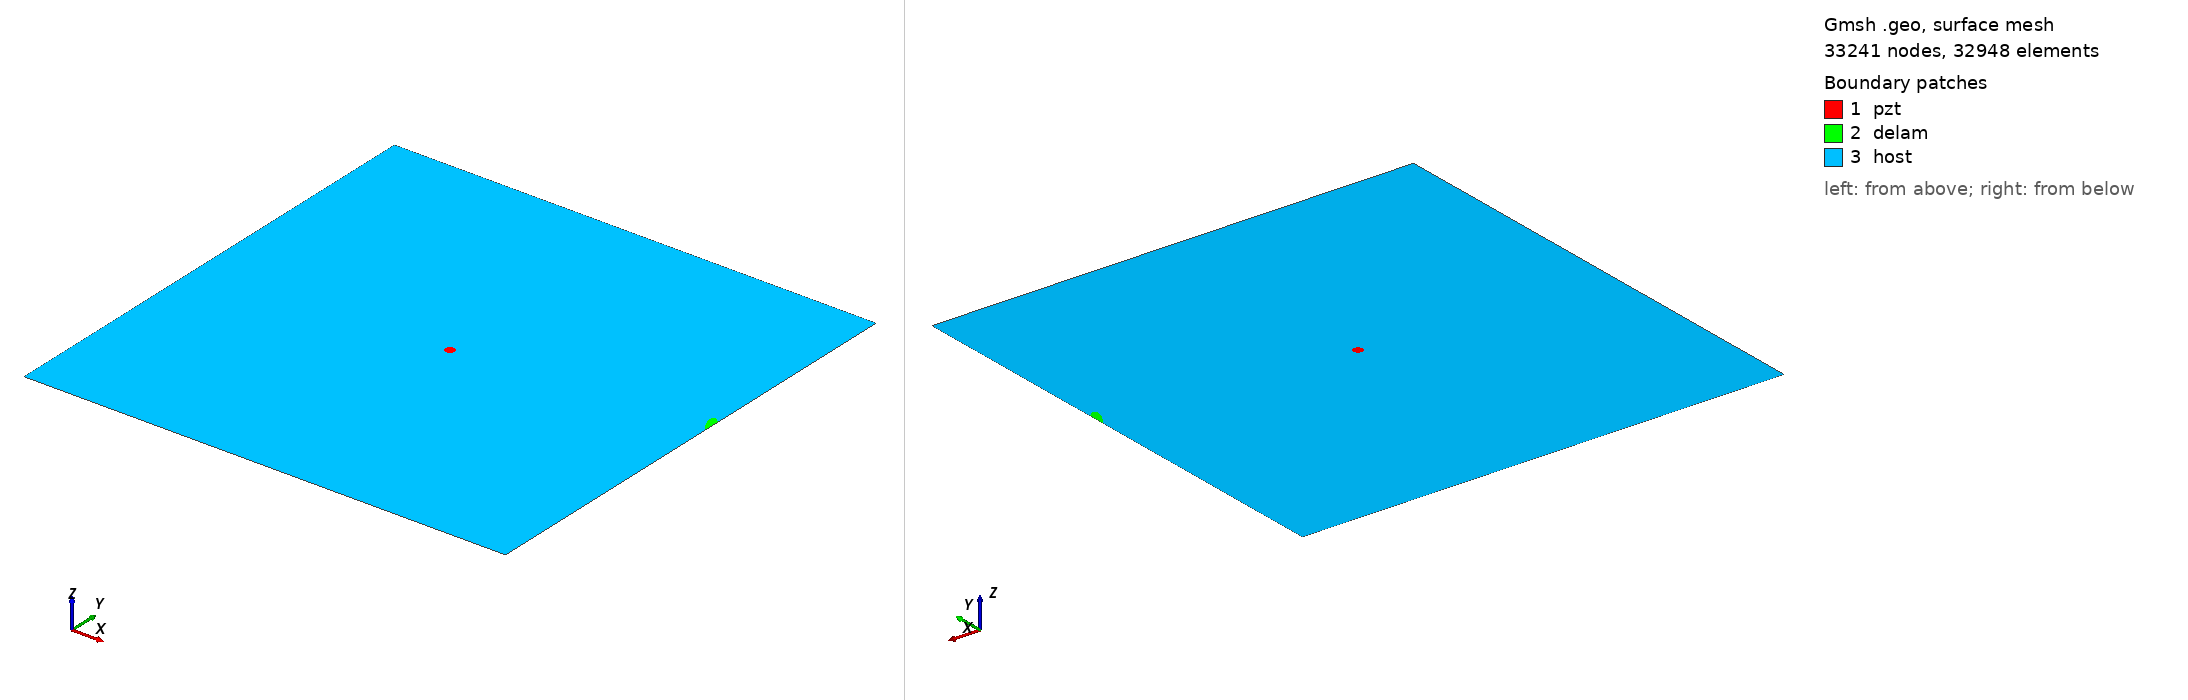

Gmsh geometry script, surface-meshed: 33241 nodes, 32948 surface elements. Boundary patches (legend numbers): 1 pzt, 2 delam, 3 host. Left view from above one corner, right view from below the opposite corner. Legend entries are the model's physical surfaces. The drawing asked Gmsh for element sizes between 1% and 20% of the model's largest extent; the script's own settings can give other sizes.

=== m2_87_delam1_position_no_60_a_15mm_b_5mm_angle_120.geo (drawn) ===
SetFactory("OpenCASCADE");
L=0.500000; 
W=0.500000; 
a=0.015000; 
b=0.005000; 
x=0.500000; 
y=0.277778; 
alpha=0.666667 *Pi; 
r=0.005000; 
xpzt=0.250000; 
ypzt=0.250000; 
//+
Point(1) = {0, 0, 0, 1.0};
//+
Point(2) = {L, 0, 0, 1.0};
//+
Point(3) = {L, W, 0, 1.0};
//+
Point(4) = {0, W, 0, 1.0};
//+
Line(1) = {1, 2};
//+
Line(2) = {2, 3};
//+
Line(3) = {3, 4};
//+
Line(4) = {4, 1};
//+
Circle(5) = {xpzt, ypzt, -0, r, 0, 2*Pi};
//+
Ellipse(6) = {x, y, -0, a, b, 0, 2*Pi};
//+
Rotate {{0, 0, 1}, {x, y, 0}, alpha} {
  Curve{6}; 
}
//+
BooleanDifference{ Curve{6}; Delete; }{ Curve{2}; }
//+
Delete {
  Curve{7}; 
}
//Delete {
//  Curve{8}; 
//}
//+
Delete {
  Curve{2}; 
}
//+
Line(9) = {7, 8};
//+
Line(10) = {2, 7};
//+
Line(11) = {8, 3};
//+
Curve Loop(1) = {5};
//+
Plane Surface(1) = {1};
//+
Curve Loop(2) = {9, 8, 6};
//+
Plane Surface(2) = {2};
//+
Curve Loop(3) = {10, -6, -8, 11, 3, 4, 1};
//+
Curve Loop(4) = {5};
//+
Plane Surface(3) = {3, 4};
//+
Point(9) = {xpzt, ypzt, 0, 1.0};
//+
Point{9} In Surface {1};// mesh node at centre of pzt
//+
Physical Surface("pzt") = {1};
//+
Physical Surface("delam") = {2};
//+
Physical Surface("host") = {3};


Mesh.Algorithm = 6; // Frontal
Mesh.CharacteristicLengthFactor = 0.070000;
Mesh.CharacteristicLengthMin = 0.001000;
Mesh.CharacteristicLengthMax = 0.200000;
Mesh.RecombineAll = 1; // Apply recombination algorithm
Mesh.SubdivisionAlgorithm = 1; // 1: all quadrangles
Mesh.Smoothing = 1;
